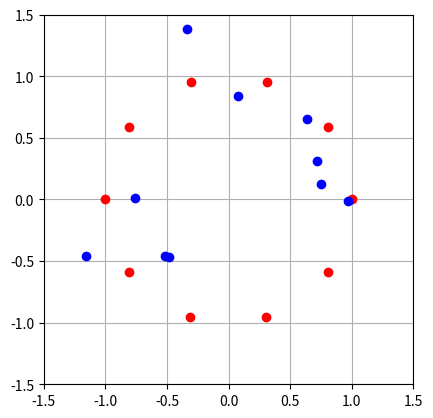
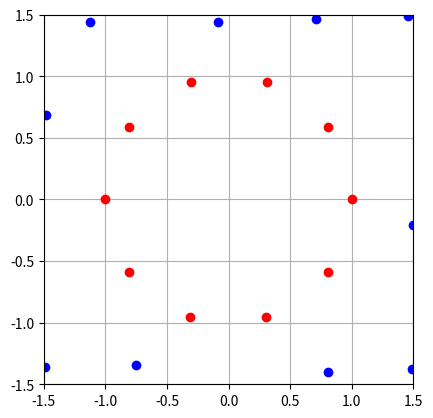

These figures' Python source, in order:
import numpy as np
import matplotlib.pyplot as plt
from itertools import combinations
from copy import deepcopy
k = 1
r = 1
T = 0.01
q = 1
e_out = 10
e_in = 10

def crear_Estado_Inicial():
    angulo = 6.28/e_out
    x_out = [r*np.cos(ang) for ang in np.arange(0, 6.28, angulo)]
    y_out = [r*np.sin(ang) for ang in np.arange(0, 6.28, angulo)]
    x_in = [np.random.random()*3 - 1.5 for i in range(e_in)]
    y_in = [np.random.random()*3 - 1.5 for i in range(e_in)]
    return x_out,y_out,x_in,y_in

def dibujar_sistema(x_out,y_out,x_in,y_in):
    plt.figure()
    plt.plot(x_out,y_out, "ro")
    plt.plot(x_in, y_in, "bo")
    plt.gca().set_aspect("equal")
    plt.xlim(-1.5, 1.5)
    plt.ylim(-1.5, 1.5)
    plt.grid()
    plt.show()

x_out,y_out, x_in,y_in = crear_Estado_Inicial()
dibujar_sistema(x_out,y_out,x_in,y_in)

r=[]
for i in range(len(x_out)):
    r.append([x_out[i], y_out[i]])

for i in range(len(x_in)):
    r.append([x_in[i], y_in[i]])

r_out = r[:e_out]
r_in = r[e_out:]

def distancia(r1, r2):
    return ((r1[0]-r2[0])**2 + (r1[1]-r2[1])**2)**0.5

def calcular_energia_total():
    sumEnergias = 0
    combinaciones = list(combinations(r, 2))
    for r_ in combinaciones:
        r1, r2 = r_[0], r_[1]
        sumEnergias += k*q*q/distancia(r1,r2)
    return sumEnergias

def metropolis():
    posicion = np.random.choice(range(len(r_in)))
    old_r = r_in[posicion]
    old_E = calcular_energia_total()
    new_r = [np.random.random()*3 - 1.5, np.random.random()*3 - 1.5]
    r_in[posicion] = new_r
    r[posicion + len(r_out)] = new_r
    new_E = calcular_energia_total()
    deltaE = new_E - old_E
    if deltaE <= 0:
        pass
    else:
        if np.random.uniform(0, 1) <= np.exp(-deltaE/(k*T)):
            pass
        else:
            r_in[posicion] = old_r
            r[posicion + len(r_out)] = old_r
    
def monte_carlo_step():
    for i in range(len(r_in)):
        metropolis()

print(calcular_energia_total())
amount_mcs = 100
energies = np.zeros(shape = amount_mcs)
for i in range(amount_mcs): 
    monte_carlo_step()


newx_in = []
newy_in = []
for punto in r_in:
    newx_in.append(punto[0])
    newy_in.append(punto[1])

dibujar_sistema(x_out, y_out, newx_in, newy_in)
print(calcular_energia_total())